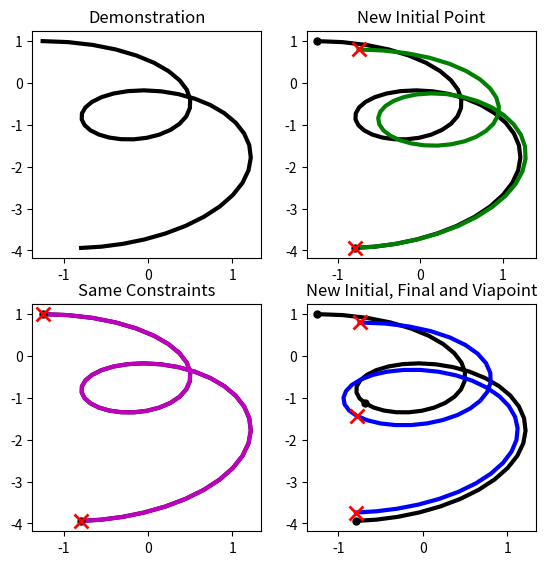
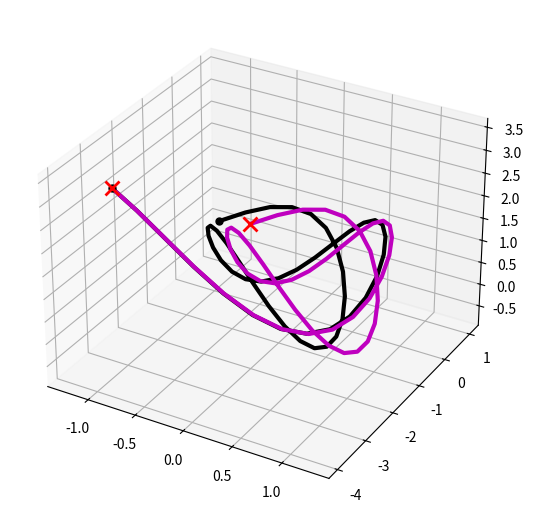

Generate these figures, in order, with matplotlib:
import numpy as np
import matplotlib.pyplot as plt

### LTE Psuedocode

## Given: Trajectory X, Constraints C
## Output: Deformed Trajectory X' which meets constraints

# 1. Generate L (Laplacian)
# 2. Transform X to Laplacian Coordinates (D = LX)
# 3. Apply Constraints P = [D; C]
# 4. Update Weights L' = [L; W]
# 5. Transform to Cartesian Coordinates X' = L' \ P

#note: C is broken down into constraints and indices corresponding to those constraints in code

fixed_weight = 1e9

def generate_laplacian(n_pts):
    L = 2.*np.diag(np.ones((n_pts,))) - np.diag(np.ones((n_pts-1,)),1) - np.diag(np.ones((n_pts-1,)),-1)
    L[0,1] = -2.
    L[-1,-2] = -2.
    L = L / 2.
    return L

def laplacian_transform(L, X):
    D = np.matmul(L, X)
    return D
    
def append_constraints(D, C, inds):
    for const in C:
        D = np.vstack((D, const.reshape((1, len(const))) * fixed_weight))
    return D

def append_weights(L, C, inds):
    n_pts = len(L)
    for i in inds:
        to_append = np.ones((1, n_pts))
        to_append[0, i] = fixed_weight
        L = np.vstack((L, to_append))
    return L
    
def cartesian_transform(new_L, P):
    new_traj, _, _, _ = np.linalg.lstsq(new_L, P, rcond=-1)
    return new_traj


def LTE(X, C=None, inds=[]):
    n_pts, n_dims = np.shape(X)
    L = generate_laplacian(n_pts)
    D = laplacian_transform(L, X)
    P = append_constraints(D, C, inds)
    new_L = append_weights(L, C, inds)
    new_X = cartesian_transform(new_L, P)
    return new_X

def main2D():
    # demonstration
    num_points = 50
    t = np.linspace(0, 10, num_points).reshape((num_points, 1))
    x_demo = np.sin(t) + 0.01 * t**2 - 0.05 * (t-5)**2
    y_demo = np.cos(t) - 0.01 * t - 0.03 * t**2
    
    traj = np.hstack((x_demo, y_demo))
    
    new_traj = LTE(traj, [np.array([x_demo[0], y_demo[0]]), np.array([x_demo[-1], y_demo[-1]])], [0, num_points-1])
    
    new_traj2 = LTE(traj, [np.array([x_demo[0]+0.5, y_demo[0]-0.2]), np.array([x_demo[-1], y_demo[-1]])], [0, num_points-1])
    
    new_traj3 = LTE(traj, [np.array([x_demo[0]+0.5, y_demo[0]-0.2]), np.array([x_demo[20]-0.1, y_demo[20]-0.3]), np.array([x_demo[-1], y_demo[-1]+0.2])], [0, 20, num_points-1])
    
    plt.rcParams['figure.figsize'] = (6.5, 6.5)
    fig, axs = plt.subplots(2, 2)
    axs[0][0].set_title('Demonstration')
    axs[1][0].set_title('Same Constraints')
    axs[0][1].set_title('New Initial Point')
    axs[1][1].set_title('New Initial, Final and Viapoint')
    axs[0][0].plot(traj[:, 0], traj[:, 1], 'k', lw=3)
    axs[1][0].plot(traj[:, 0], traj[:, 1], 'k', lw=3)
    axs[0][1].plot(traj[:, 0], traj[:, 1], 'k', lw=3)
    axs[1][1].plot(traj[:, 0], traj[:, 1], 'k', lw=3)
    
    axs[1][0].plot(new_traj[:, 0], new_traj[:, 1], 'm', lw=3)
    axs[1][0].plot(x_demo[0], y_demo[0], 'k.', ms=10)
    axs[1][0].plot(x_demo[-1], y_demo[-1], 'k.', ms=10)
    axs[1][0].plot(x_demo[0], y_demo[0], 'rx', ms=10, mew=2)
    axs[1][0].plot(x_demo[-1], y_demo[-1], 'rx', ms=10, mew=2)
    
    axs[0][1].plot(new_traj2[:, 0], new_traj2[:, 1], 'g', lw=3)
    axs[0][1].plot(x_demo[0], y_demo[0], 'k.', ms=10)
    axs[0][1].plot(x_demo[-1], y_demo[-1], 'k.', ms=10)
    axs[0][1].plot(x_demo[0]+0.5, y_demo[0]-0.2, 'rx', ms=10, mew=2)
    axs[0][1].plot(x_demo[-1], y_demo[-1], 'rx', ms=10, mew=2)
    
    axs[1][1].plot(new_traj3[:, 0], new_traj3[:, 1], 'b', lw=3)
    axs[1][1].plot(x_demo[0], y_demo[0], 'k.', ms=10)
    axs[1][1].plot(x_demo[20], y_demo[20], 'k.', ms=10)
    axs[1][1].plot(x_demo[-1], y_demo[-1], 'k.', ms=10)
    axs[1][1].plot(x_demo[0]+0.5, y_demo[0]-0.2, 'rx', ms=10, mew=2)
    axs[1][1].plot(x_demo[20]-0.1, y_demo[20]-0.3, 'rx', ms=10, mew=2)
    axs[1][1].plot(x_demo[-1], y_demo[-1]+0.2, 'rx', ms=10, mew=2)

    plt.show()
    
def main3D():
    # demonstration
    num_points = 50
    t = np.linspace(0, 10, num_points).reshape((num_points, 1))
    x_demo = np.sin(t) + 0.01 * t**2 - 0.05 * (t-5)**2
    y_demo = np.cos(t) - 0.01 * t - 0.03 * t**2
    z_demo = 2 * np.cos(t) * np.sin(t) - 0.01 * t**1.5 + 0.03 * t**2
    
    traj = np.hstack((x_demo, y_demo, z_demo))
    
    new_traj = LTE(traj, [np.array([x_demo[0] + 0.5, y_demo[0] - 0.5, z_demo[0] + 0.5]), np.array([x_demo[-1], y_demo[-1], z_demo[-1]])], [0, num_points-1])
    
    fig = plt.figure()
    ax = fig.add_subplot(1, 1, 1, projection='3d')
    ax.plot(x_demo, y_demo, z_demo, 'k', lw=3)
    ax.plot(new_traj[:, 0], new_traj[:, 1], new_traj[:, 2], 'm', lw=3)
    ax.plot(x_demo[0], y_demo[0], z_demo[0], 'k.', ms=10)
    ax.plot(x_demo[-1], y_demo[-1], z_demo[-1], 'k.', ms=10)
    ax.plot(new_traj[0, 0], new_traj[0, 1], new_traj[0, 2], 'rx', ms=10, mew=2)
    ax.plot(new_traj[-1, 0], new_traj[-1, 1], new_traj[-1, 2], 'rx', ms=10, mew=2)
    
    plt.show()

if __name__ == '__main__':
    main2D()
    main3D()